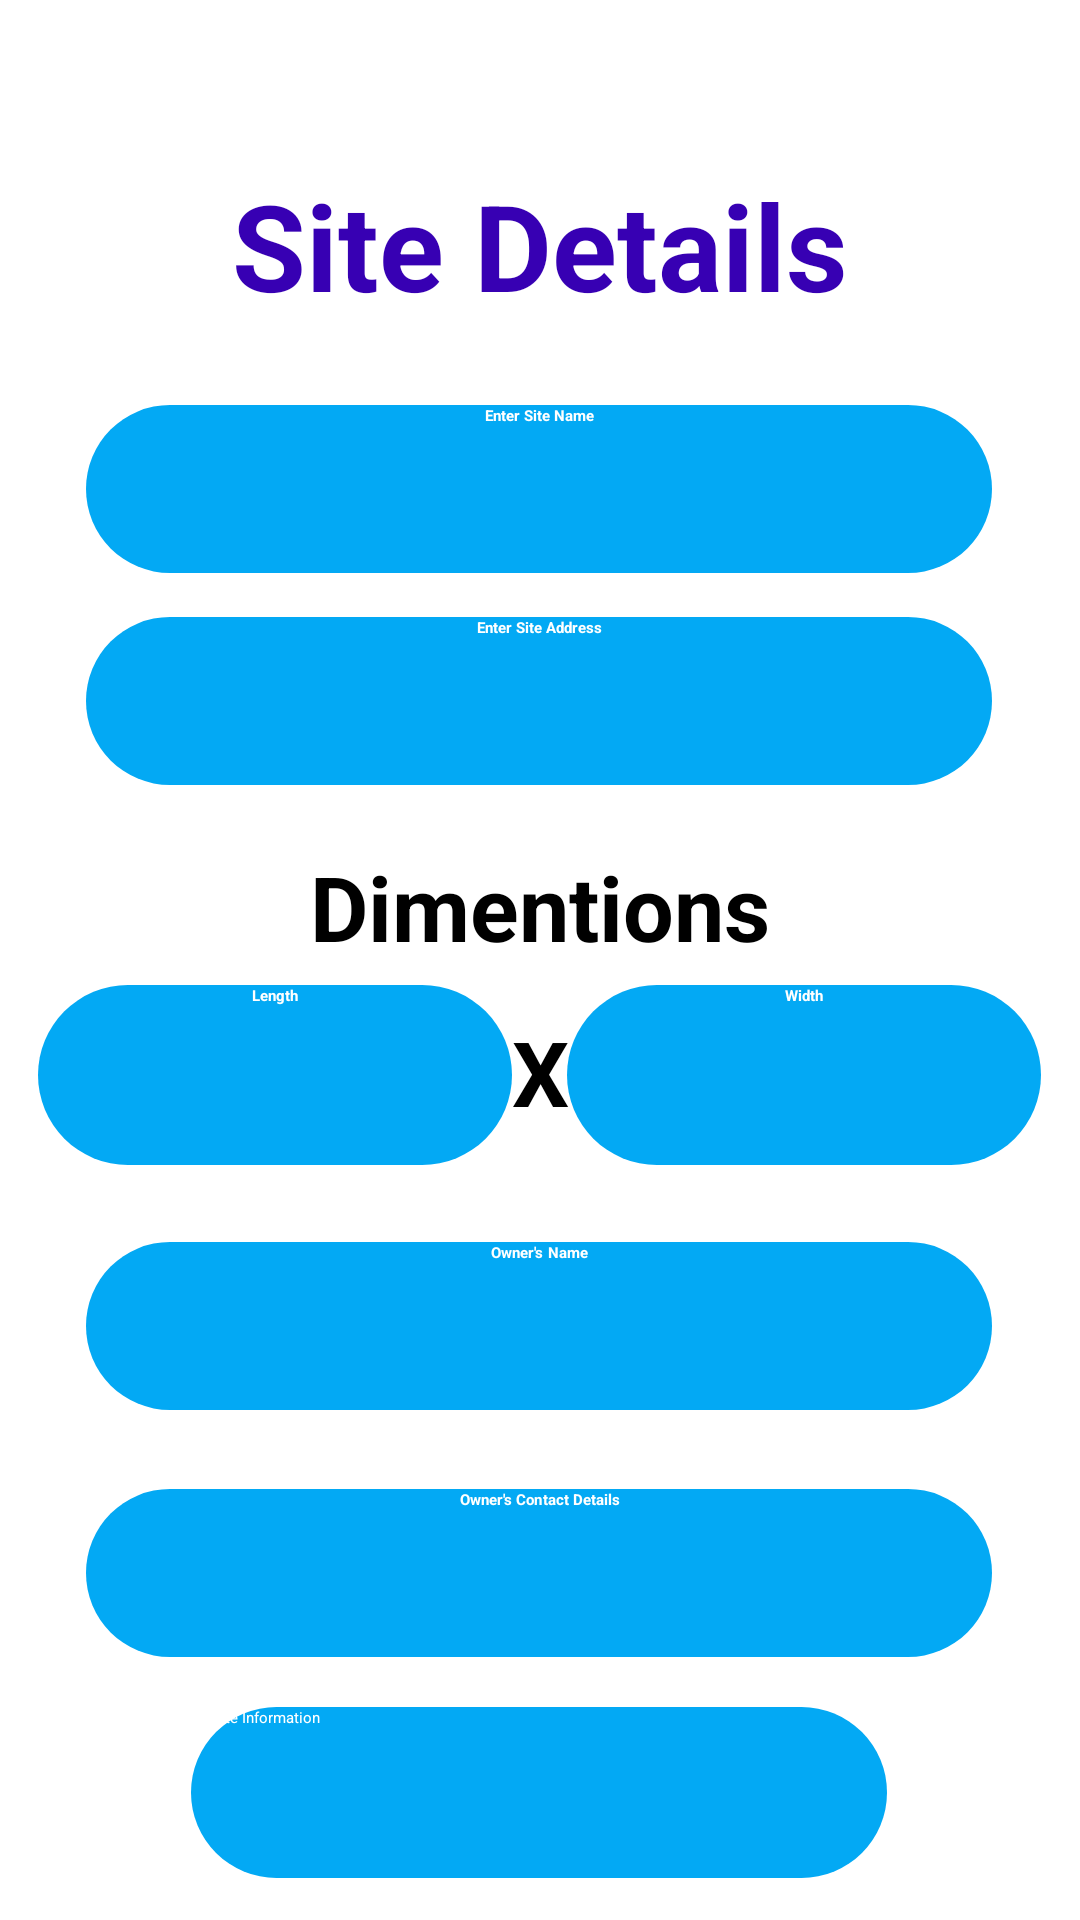

Reconstruct the res/layout file that produces this screen, plus the resources it refers to.
<!-- AndroidManifest.xml: application theme Theme.YYbuilders -->
<!-- res/layout/activity_site_details.xml -->
<?xml version="1.0" encoding="utf-8"?>
<androidx.constraintlayout.widget.ConstraintLayout xmlns:android="http://schemas.android.com/apk/res/android"
    xmlns:app="http://schemas.android.com/apk/res-auto"
    xmlns:tools="http://schemas.android.com/tools"
    android:layout_width="match_parent"
    android:layout_height="match_parent"
    android:background="@color/white"
    tools:context=".site_details">

    <Button
        android:id="@+id/site_button"
        android:layout_width="232dp"
        android:layout_height="57dp"
        android:background="@drawable/input_round"
        android:text="Update Information"
        android:textColor="@color/white"
        app:layout_constraintBottom_toBottomOf="parent"
        app:layout_constraintEnd_toEndOf="parent"
        app:layout_constraintHorizontal_bias="0.497"
        app:layout_constraintStart_toStartOf="parent"
        app:layout_constraintTop_toTopOf="parent"
        app:layout_constraintVertical_bias="0.976" />

    <EditText
        android:id="@+id/ownercontact"
        android:layout_width="302dp"
        android:layout_height="56dp"
        android:background="@drawable/input_round"
        android:ems="10"
        android:hint="Owner's Contact Details"
        android:inputType="number"
        android:textAlignment="center"
        android:textColor="@color/white"
        android:textColorHint="@color/white"
        android:textStyle="bold"
        app:layout_constraintBottom_toBottomOf="parent"
        app:layout_constraintEnd_toEndOf="parent"
        app:layout_constraintHorizontal_bias="0.495"
        app:layout_constraintStart_toStartOf="parent"
        app:layout_constraintTop_toTopOf="parent"
        app:layout_constraintVertical_bias="0.85" />

    <EditText
        android:id="@+id/ownername"
        android:layout_width="302dp"
        android:layout_height="56dp"
        android:background="@drawable/input_round"
        android:ems="10"
        android:hint="Owner's Name"
        android:inputType="textPersonName"
        android:textAlignment="center"
        android:textColor="@color/white"
        android:textColorHint="@color/white"
        android:textStyle="bold"
        app:layout_constraintBottom_toBottomOf="parent"
        app:layout_constraintEnd_toEndOf="parent"
        app:layout_constraintHorizontal_bias="0.495"
        app:layout_constraintStart_toStartOf="parent"
        app:layout_constraintTop_toTopOf="parent"
        app:layout_constraintVertical_bias="0.709" />

    <EditText
        android:id="@+id/length"
        android:layout_width="158dp"
        android:layout_height="60dp"
        android:background="@drawable/input_round"
        android:ems="10"
        android:hint="Length"
        android:inputType="numberDecimal"
        android:textAlignment="center"
        android:textColor="@color/white"
        android:textColorHint="@color/white"
        android:textStyle="bold"
        app:layout_constraintBottom_toBottomOf="parent"
        app:layout_constraintEnd_toEndOf="parent"
        app:layout_constraintHorizontal_bias="0.063"
        app:layout_constraintStart_toStartOf="parent"
        app:layout_constraintTop_toTopOf="parent"
        app:layout_constraintVertical_bias="0.566" />

    <TextView
        android:id="@+id/textdimension2"
        android:layout_width="wrap_content"
        android:layout_height="wrap_content"
        android:text="X"
        android:textColor="@color/black"
        android:textSize="30dp"
        android:textStyle="bold"
        app:layout_constraintBottom_toBottomOf="parent"
        app:layout_constraintEnd_toEndOf="parent"
        app:layout_constraintStart_toStartOf="parent"
        app:layout_constraintTop_toTopOf="parent"
        app:layout_constraintVertical_bias="0.562" />

    <EditText
        android:id="@+id/width"
        android:layout_width="158dp"
        android:layout_height="60dp"
        android:background="@drawable/input_round"
        android:ems="10"
        android:hint="Width"
        android:inputType="numberDecimal"
        android:textAlignment="center"
        android:textColor="@color/white"
        android:textColorHint="@color/white"
        android:textStyle="bold"
        app:layout_constraintBottom_toBottomOf="parent"
        app:layout_constraintEnd_toEndOf="parent"
        app:layout_constraintHorizontal_bias="0.936"
        app:layout_constraintStart_toStartOf="parent"
        app:layout_constraintTop_toTopOf="parent"
        app:layout_constraintVertical_bias="0.566" />

    <TextView
        android:id="@+id/textdimension"
        android:layout_width="wrap_content"
        android:layout_height="wrap_content"
        android:text="Dimentions"
        android:textColor="@color/black"
        android:textSize="30dp"
        android:textStyle="bold"
        app:layout_constraintBottom_toBottomOf="parent"
        app:layout_constraintEnd_toEndOf="parent"
        app:layout_constraintStart_toStartOf="parent"
        app:layout_constraintTop_toTopOf="parent"
        app:layout_constraintVertical_bias="0.47" />

    <EditText
        android:id="@+id/siteaddress"
        android:layout_width="302dp"
        android:layout_height="56dp"
        android:background="@drawable/input_round"
        android:ems="10"
        android:hint="Enter Site Address"
        android:inputType="textPersonName"
        android:textAlignment="center"
        android:textColor="@color/white"
        android:textColorHint="@color/white"
        android:textStyle="bold"
        app:layout_constraintBottom_toBottomOf="parent"
        app:layout_constraintEnd_toEndOf="parent"
        app:layout_constraintHorizontal_bias="0.495"
        app:layout_constraintStart_toStartOf="parent"
        app:layout_constraintTop_toTopOf="parent"
        app:layout_constraintVertical_bias="0.352" />

    <EditText
        android:id="@+id/sitename"
        android:layout_width="302dp"
        android:layout_height="56dp"
        android:background="@drawable/input_round"
        android:ems="10"
        android:hint="Enter Site Name"
        android:inputType="textPersonName"
        android:textAlignment="center"
        android:textColor="@color/white"
        android:textColorHint="@color/white"
        android:textStyle="bold"
        app:layout_constraintBottom_toBottomOf="parent"
        app:layout_constraintEnd_toEndOf="parent"
        app:layout_constraintHorizontal_bias="0.495"
        app:layout_constraintStart_toStartOf="parent"
        app:layout_constraintTop_toTopOf="parent"
        app:layout_constraintVertical_bias="0.231" />

    <TextView
        android:id="@+id/top_user_1"
        android:layout_width="wrap_content"
        android:layout_height="wrap_content"
        android:textColor="@color/purple_700"
        android:textSize="20sp"
        android:textStyle="bold"
        app:layout_constraintBottom_toBottomOf="parent"
        app:layout_constraintEnd_toEndOf="parent"
        app:layout_constraintHorizontal_bias="0.113"
        app:layout_constraintStart_toStartOf="parent"
        app:layout_constraintTop_toTopOf="parent"
        app:layout_constraintVertical_bias="0.022" />

    <TextView
        android:id="@+id/textView10"
        android:layout_width="wrap_content"
        android:layout_height="wrap_content"
        android:text="Site Details"
        android:textColor="@color/purple_700"
        android:textSize="40sp"
        android:textStyle="bold"
        app:layout_constraintBottom_toBottomOf="parent"
        app:layout_constraintEnd_toEndOf="parent"
        app:layout_constraintStart_toStartOf="parent"
        app:layout_constraintTop_toTopOf="parent"
        app:layout_constraintVertical_bias="0.094" />
</androidx.constraintlayout.widget.ConstraintLayout>
<!-- resources referenced by this layout -->
<resources>
  <color name="black">#FF000000</color>
  <color name="purple_700">#FF3700B3</color>
  <color name="white">#FFFFFF</color>
  <!-- drawable input_round (drawable) -->
  <?xml version="1.0" encoding="utf-8"?>
  <shape xmlns:android="http://schemas.android.com/apk/res/android">
      <solid android:color="#03A9F4" /> 
      <corners android:radius="100dp" /> 
  </shape>
  <style name="Theme.YYbuilders" parent="Theme.MaterialComponents.DayNight.DarkActionBar">
          
          <item name="colorPrimary">@color/bgm</item>
          <item name="colorPrimaryVariant">@color/bgm</item>
          <item name="colorOnPrimary">@color/bgm</item>
          
          <item name="colorSecondary">@color/bgm</item>
          <item name="colorSecondaryVariant">@color/bgm</item>
          <item name="colorOnSecondary">@color/bgm</item>
          
          <item name="android:statusBarColor" tools:targetApi="21">?attr/colorPrimaryVariant</item>
          
      </style>
  <color name="bgm">#3F51B5</color>
</resources>
